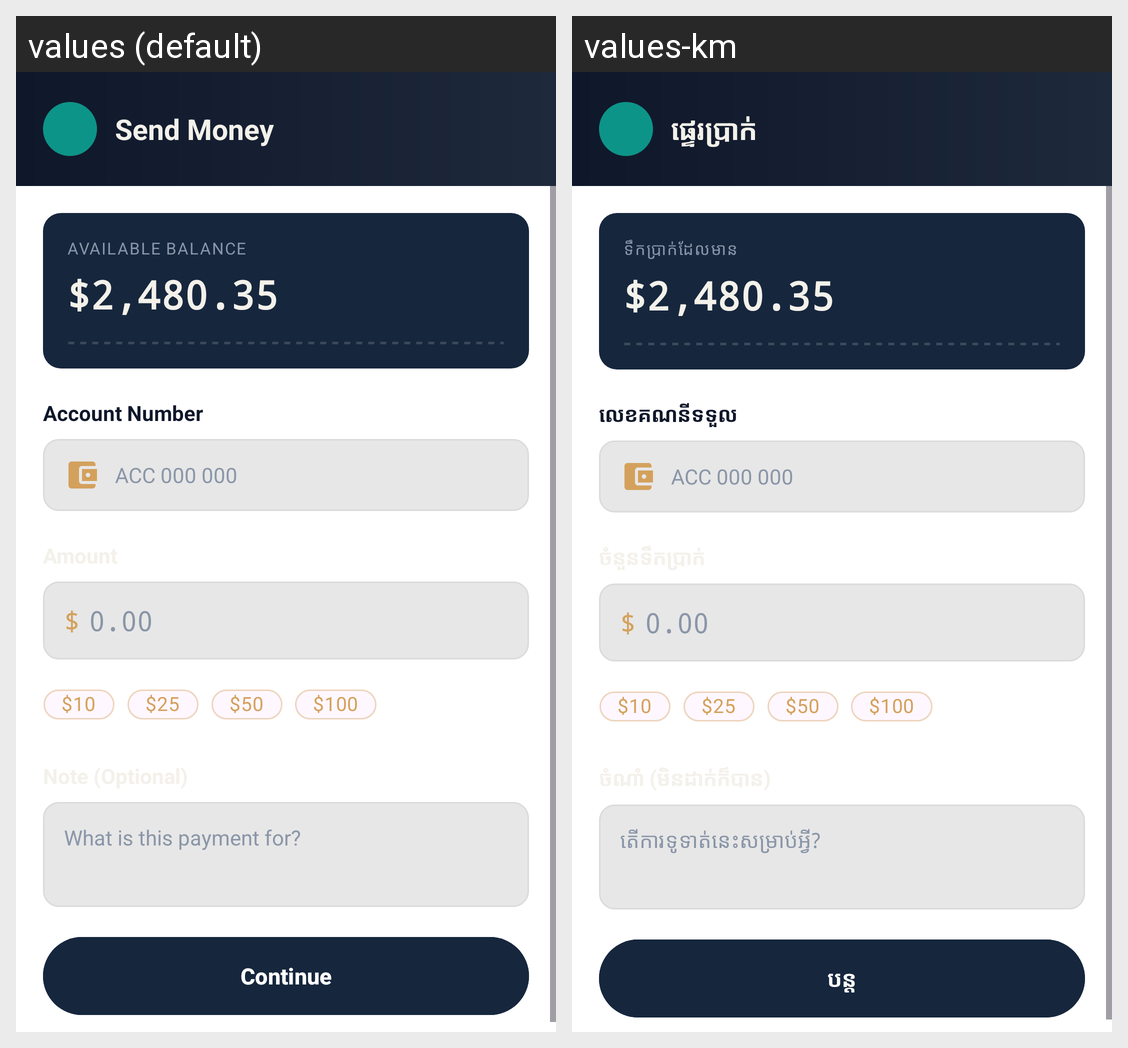

Locale-by-locale string values for the Android screen shown in this grid:
Android screen res/layout/fragment_send.xml rendered under 2 locales, left to right: values (default), values-km. Device: Nexus 5 (rendered at 1080×1920; each locale shown at half size, 540×960, under a caption strip naming it); theme Theme.Banking_app_Y3S2.
Strings drawn on this screen, with the default value and each locale's value (text and hints the layout hard-codes, and strings that could not be matched under every locale, appear in the picture but are not listed):

send_money
  values: Send Money
  values-km: ផ្ទេរប្រាក់

available_balance
  values: Available Balance
  values-km: ទឹកប្រាក់ដែលមាន

acc_no
  values: Account Number
  values-km: លេខគណនីទទួល

payment_note_hint
  values: What is this payment for?
  values-km: តើការទូទាត់នេះសម្រាប់អ្វី?

continue_text
  values: Continue
  values-km: បន្ត
